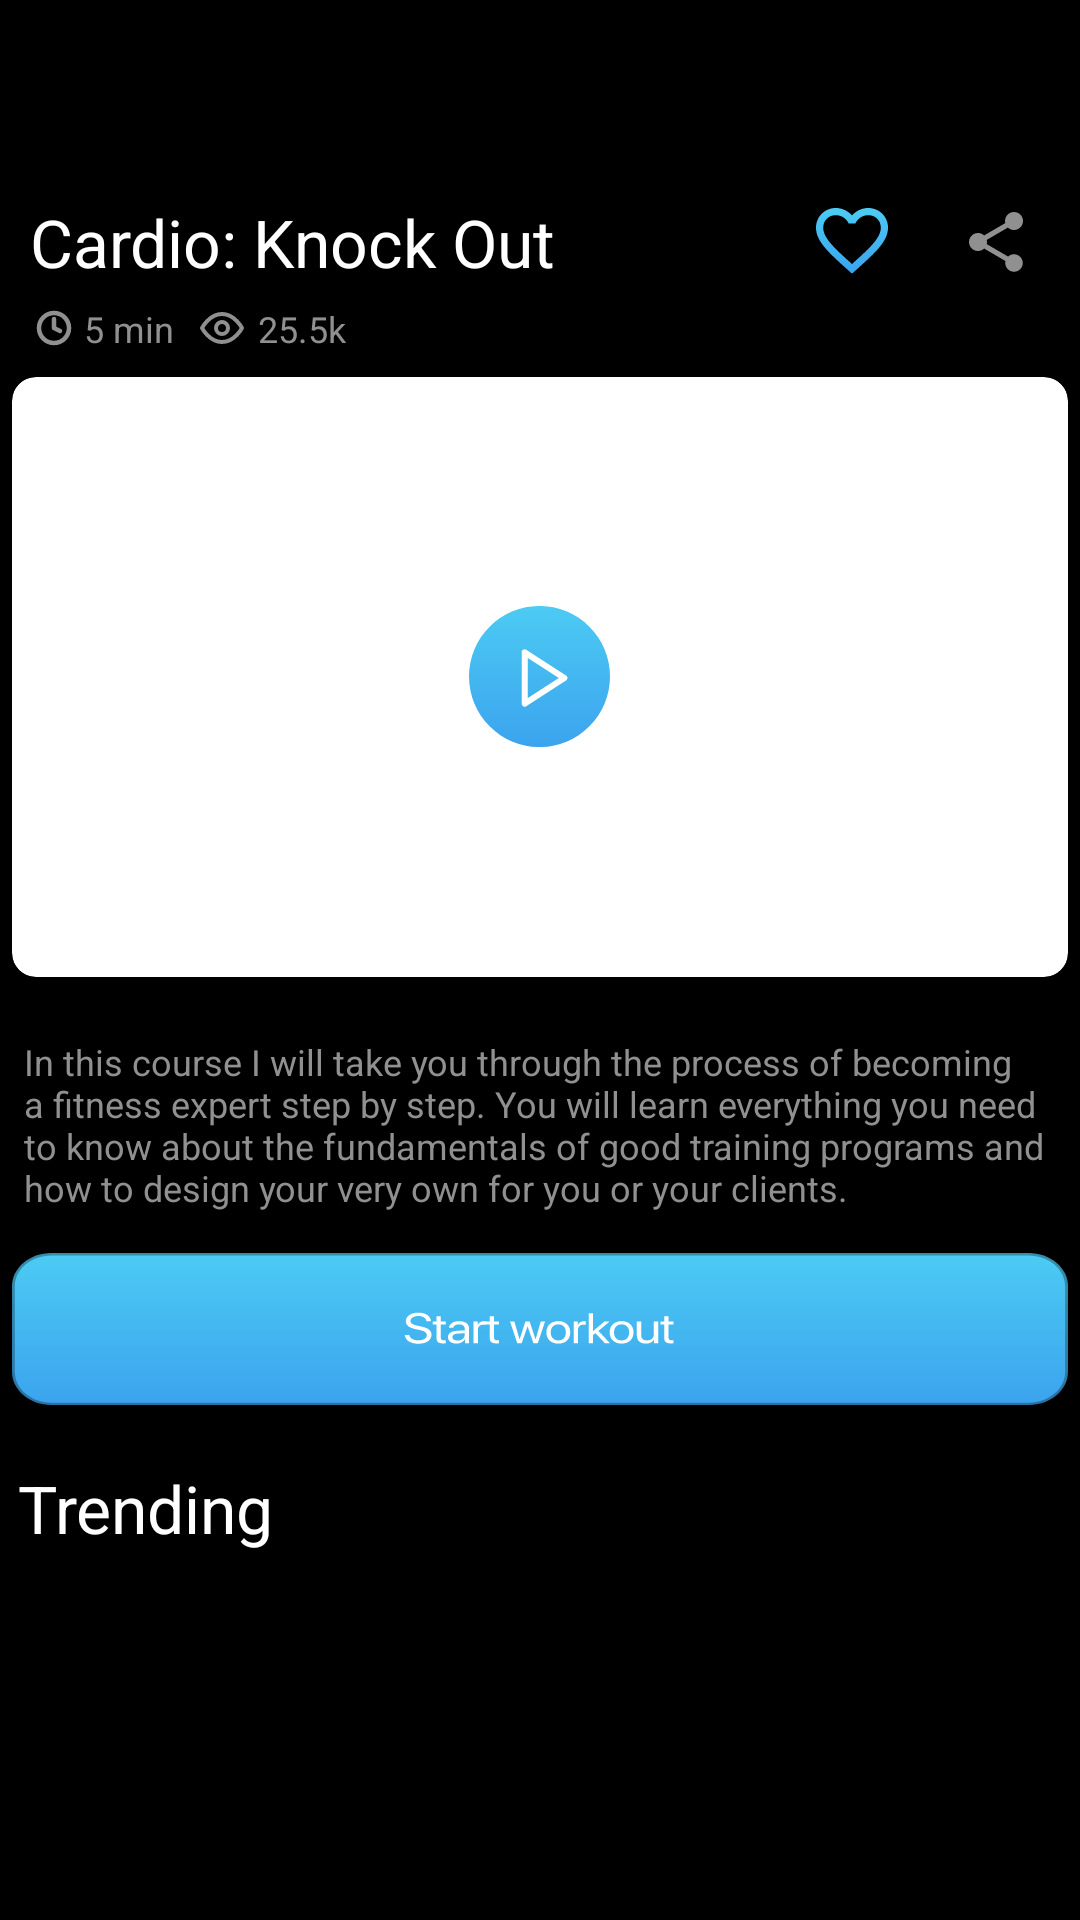

Write the Android layout XML for this screen, with the resource values it uses.
<!-- AndroidManifest.xml: application theme Theme.WorkoutsCardio -->
<!-- res/layout/activity_video.xml -->
<?xml version="1.0" encoding="utf-8"?>
<ScrollView
    xmlns:android="http://schemas.android.com/apk/res/android"
    xmlns:app="http://schemas.android.com/apk/res-auto"
    xmlns:tools="http://schemas.android.com/tools"
    android:layout_width="match_parent"
    android:layout_height="match_parent"
    android:background="@color/black">
<androidx.constraintlayout.widget.ConstraintLayout
    android:layout_width="match_parent"
    android:layout_height="0dp"
    android:background="@color/black">

    <androidx.appcompat.widget.Toolbar
        android:id="@+id/toolbar"
        android:layout_width="match_parent"
        android:layout_height="wrap_content"
        android:background="@color/black"
        android:textAlignment="center"
        android:theme="@style/ThemeOverlay.AppCompat.Dark.ActionBar"
        app:contentInsetLeft="0dp"
        app:contentInsetStart="0dp"
        app:contentInsetStartWithNavigation="0dp"
        app:layout_constraintEnd_toEndOf="parent"
        app:layout_constraintStart_toStartOf="parent"
        app:layout_constraintTop_toTopOf="parent"
        app:popupTheme="@style/ThemeOverlay.AppCompat.Light"
        app:titleMarginStart="0dp" />


    <androidx.constraintlayout.widget.ConstraintLayout
        android:id="@+id/parentLayout"
        android:layout_width="match_parent"
        android:layout_height="wrap_content"
        android:layout_margin="4dp"
        android:background="@color/black"
        app:layout_constraintBottom_toTopOf="@id/tvHeading"
        app:layout_constraintTop_toBottomOf="@id/toolbar">

        <TextView
            android:id="@+id/workoutName"
            android:layout_width="0dp"
            android:layout_height="wrap_content"
            android:padding="6dp"
            android:text="@string/cardio_knock_out"
            android:textColor="@color/white"
            android:textSize="22sp"
            app:layout_constraintBottom_toTopOf="@id/tvTime"
            app:layout_constraintEnd_toStartOf="@id/iconFav"
            app:layout_constraintStart_toStartOf="parent"
            app:layout_constraintTop_toTopOf="parent" />

        <ImageView
            android:id="@+id/iconFav"
            android:layout_width="wrap_content"
            android:layout_height="wrap_content"
            android:layout_margin="4dp"
            android:background="?android:attr/selectableItemBackground"
            android:clickable="true"
            android:contentDescription="@string/favourite"
            android:focusable="true"
            android:padding="8dp"
            android:src="@drawable/ic_fav"
            app:layout_constraintBottom_toBottomOf="@id/workoutName"
            app:layout_constraintEnd_toStartOf="@id/shareIcon"
            app:layout_constraintStart_toEndOf="@id/workoutName"
            app:layout_constraintTop_toTopOf="@id/workoutName" />


        <ImageView
            android:id="@+id/shareIcon"
            android:layout_width="wrap_content"
            android:layout_height="wrap_content"
            android:layout_margin="4dp"
            android:background="?android:attr/selectableItemBackground"
            android:clickable="true"
            android:contentDescription="@string/share"
            android:focusable="true"
            android:padding="8dp"
            android:src="@drawable/ic_share"
            app:layout_constraintBottom_toBottomOf="@id/workoutName"
            app:layout_constraintEnd_toEndOf="parent"
            app:layout_constraintStart_toEndOf="@id/iconFav"
            app:layout_constraintTop_toTopOf="@id/workoutName" />


        <TextView
            android:id="@+id/tvTime"
            android:layout_width="wrap_content"
            android:layout_height="wrap_content"
            android:layout_marginStart="8dp"
            android:drawablePadding="4dp"
            android:text="@string/_5_min"
            android:textColor="@color/textColor"
            android:textSize="12sp"
            app:drawableLeftCompat="@drawable/ic_clock"
            app:layout_constraintEnd_toStartOf="@id/tvViews"
            app:layout_constraintStart_toStartOf="parent"
            app:layout_constraintTop_toBottomOf="@id/workoutName" />

        <TextView
            android:id="@+id/tvViews"
            android:layout_width="wrap_content"
            android:layout_height="wrap_content"
            android:layout_marginStart="8dp"
            android:drawablePadding="4dp"
            android:text="@string/_25_5k"
            android:textColor="@color/textColor"
            android:textSize="12sp"
            app:drawableLeftCompat="@drawable/ic_eye"
            app:layout_constraintBottom_toBottomOf="@id/tvTime"
            app:layout_constraintStart_toEndOf="@id/tvTime"
            app:layout_constraintTop_toTopOf="@id/tvTime" />

        <androidx.cardview.widget.CardView
            android:id="@+id/videoViewParent"
            android:layout_width="0dp"
            android:layout_height="200dp"
            android:layout_marginTop="8dp"
            app:cardCornerRadius="8dp"
            app:layout_constraintEnd_toEndOf="parent"
            app:layout_constraintStart_toStartOf="parent"
            app:layout_constraintTop_toBottomOf="@id/tvViews">

            <ImageView
                android:id="@+id/playIcon"
                android:layout_width="wrap_content"
                android:layout_height="wrap_content"
                android:layout_gravity="center"
                android:contentDescription="@string/playicon"
                android:src="@drawable/ic_icplay" />


            <ImageView
                android:id="@+id/videoView"
                android:layout_width="match_parent"
                android:layout_height="match_parent"
                android:contentDescription="@string/videoview" />

        </androidx.cardview.widget.CardView>

        <androidx.recyclerview.widget.RecyclerView
            android:id="@+id/tagsRecycler"
            android:layout_width="0dp"
            android:layout_height="wrap_content"
            android:layout_marginTop="8dp"
            android:orientation="horizontal"
            app:layoutManager="androidx.recyclerview.widget.LinearLayoutManager"
            app:layout_constraintEnd_toEndOf="parent"
            app:layout_constraintStart_toStartOf="parent"
            app:layout_constraintTop_toBottomOf="@id/videoViewParent"
            tools:listitem="@layout/item_tags" />

        <TextView
            android:id="@+id/workoutDesc"
            android:layout_width="0dp"
            android:layout_height="wrap_content"
            android:layout_marginTop="8dp"
            android:padding="4dp"
            android:text="@string/in_this_course_i_will_take_you_through_the_process_of_becoming_a_fitness_expert_step_by_step_you_will_learn_everything_you_need_to_know_about_the_fundamentals_of_good_training_programs_and_how_to_design_your_very_own_for_you_or_your_clients"
            android:textColor="@color/textColor"
            android:textSize="12sp"
            app:layout_constraintEnd_toEndOf="parent"
            app:layout_constraintStart_toStartOf="parent"
            app:layout_constraintTop_toBottomOf="@id/tagsRecycler" />

        <ImageView
            android:id="@+id/btnStartWorkout"
            android:layout_width="wrap_content"
            android:layout_height="wrap_content"
            android:layout_marginTop="8dp"
            android:background="?android:attr/selectableItemBackground"
            android:clickable="true"
            android:focusable="true"
            android:paddingBottom="8dp"
            android:src="@drawable/ic_button"
            app:layout_constraintEnd_toEndOf="parent"
            app:layout_constraintStart_toStartOf="parent"
            app:layout_constraintTop_toBottomOf="@id/workoutDesc" />
    </androidx.constraintlayout.widget.ConstraintLayout>

    <TextView
        android:id="@+id/tvHeading"
        android:layout_width="wrap_content"
        android:layout_height="wrap_content"
        android:padding="6dp"
        android:text="@string/trending"
        android:textColor="@color/white"
        android:textSize="22sp"
        app:layout_constraintBottom_toTopOf="@id/trendingRecycler"
        app:layout_constraintStart_toStartOf="parent"
        app:layout_constraintTop_toBottomOf="@id/parentLayout" />


    <androidx.recyclerview.widget.RecyclerView
        android:id="@+id/trendingRecycler"
        android:layout_width="0dp"
        android:layout_height="wrap_content"
        android:orientation="horizontal"
        app:layoutManager="androidx.recyclerview.widget.LinearLayoutManager"
        app:layout_constraintBottom_toBottomOf="parent"
        app:layout_constraintEnd_toEndOf="parent"
        tools:listitem="@layout/item_trending"
        app:layout_constraintStart_toStartOf="parent"
        app:layout_constraintTop_toBottomOf="@id/tvHeading" />

</androidx.constraintlayout.widget.ConstraintLayout>
</ScrollView>
<!-- res/layout/item_tags.xml (included above) -->
<?xml version="1.0" encoding="utf-8"?>
<androidx.cardview.widget.CardView xmlns:android="http://schemas.android.com/apk/res/android"
    xmlns:app="http://schemas.android.com/apk/res-auto"
    android:id="@+id/tagsParent"
    android:layout_width="wrap_content"
    android:layout_height="wrap_content"
    android:layout_margin="4dp"
    app:cardBackgroundColor="@color/cardcolor"
    app:cardCornerRadius="8dp">

    <TextView
        android:id="@+id/tagName"
        android:layout_width="wrap_content"
        android:layout_height="wrap_content"
        android:padding="8dp"
        android:text="@string/app_name"
        android:textColor="@color/white" />

</androidx.cardview.widget.CardView>
<!-- res/layout/item_trending.xml (included above) -->
<?xml version="1.0" encoding="utf-8"?>
<androidx.constraintlayout.widget.ConstraintLayout xmlns:android="http://schemas.android.com/apk/res/android"
    xmlns:app="http://schemas.android.com/apk/res-auto"
    android:layout_width="250dp"
    android:id="@+id/parentlayout"
    android:layout_height="wrap_content"
    android:layout_margin="4dp">


    <androidx.cardview.widget.CardView
        android:id="@+id/videoViewParent"
        android:layout_width="0dp"
        android:layout_height="150dp"
        android:layout_marginTop="8dp"
        app:cardCornerRadius="8dp"
        app:layout_constraintEnd_toEndOf="parent"
        app:layout_constraintStart_toStartOf="parent"
        app:layout_constraintTop_toTopOf="parent">

        <ImageView
            android:id="@+id/playIcon"
            android:layout_width="wrap_content"
            android:layout_height="wrap_content"
            android:layout_gravity="center"
            android:contentDescription="@string/playicon"
            android:src="@drawable/ic_icplay" />


        <ImageView
            android:id="@+id/videoView"
            android:layout_width="match_parent"
            android:layout_height="match_parent"
            android:contentDescription="@string/videoview" />

    </androidx.cardview.widget.CardView>

    <TextView
        android:id="@+id/workoutName"
        android:layout_width="0dp"
        android:layout_height="wrap_content"
        android:padding="2dp"
        android:text="@string/cardio_knock_out"
        android:textColor="@color/white"
        android:textSize="18sp"
        app:layout_constraintEnd_toEndOf="parent"
        app:layout_constraintStart_toStartOf="parent"
        app:layout_constraintTop_toBottomOf="@id/videoViewParent" />


    <TextView
        android:id="@+id/tvTime"
        android:layout_width="wrap_content"
        android:layout_height="wrap_content"
        android:layout_marginStart="8dp"
        android:drawablePadding="4dp"
        android:text="@string/_5_min"
        android:textColor="@color/textColor"
        android:textSize="12sp"
        app:drawableLeftCompat="@drawable/ic_clock"
        app:layout_constraintStart_toStartOf="parent"
        app:layout_constraintTop_toBottomOf="@id/workoutName" />


</androidx.constraintlayout.widget.ConstraintLayout>
<!-- resources referenced by this layout -->
<resources>
  <color name="black">#FF000000</color>
  <color name="cardcolor">#2E2E2E</color>
  <color name="textColor">#909090</color>
  <color name="white">#FFFFFFFF</color>
  <!-- drawable ic_clock (drawable) -->
  <vector xmlns:android="http://schemas.android.com/apk/res/android"
      android:width="12dp"
      android:height="12dp"
      android:viewportWidth="12"
      android:viewportHeight="12">
    <path
        android:pathData="M6,11C8.7614,11 11,8.7614 11,6C11,3.2386 8.7614,1 6,1C3.2386,1 1,3.2386 1,6C1,8.7614 3.2386,11 6,11Z"
        android:strokeLineJoin="round"
        android:strokeWidth="1.5"
        android:fillColor="#00000000"
        android:strokeColor="#909090"
        android:strokeLineCap="round"/>
    <path
        android:pathData="M6,3V6L8,7"
        android:strokeLineJoin="round"
        android:strokeWidth="1.5"
        android:fillColor="#00000000"
        android:strokeColor="#909090"
        android:strokeLineCap="round"/>
  </vector>
  <!-- drawable ic_share (drawable) -->
  <vector xmlns:android="http://schemas.android.com/apk/res/android"
      android:width="24dp"
      android:height="24dp"
      android:viewportWidth="24"
      android:viewportHeight="24">
    <path
        android:pathData="M18,16.08C17.24,16.08 16.56,16.38 16.04,16.85L8.91,12.7C8.96,12.47 9,12.24 9,12C9,11.76 8.96,11.53 8.91,11.3L15.96,7.19C16.5,7.69 17.21,8 18,8C19.66,8 21,6.66 21,5C21,3.34 19.66,2 18,2C16.34,2 15,3.34 15,5C15,5.24 15.04,5.47 15.09,5.7L8.04,9.81C7.5,9.31 6.79,9 6,9C4.34,9 3,10.34 3,12C3,13.66 4.34,15 6,15C6.79,15 7.5,14.69 8.04,14.19L15.16,18.35C15.11,18.56 15.08,18.78 15.08,19C15.08,20.61 16.39,21.92 18,21.92C19.61,21.92 20.92,20.61 20.92,19C20.92,17.39 19.61,16.08 18,16.08Z"
        android:fillColor="#909090"/>
  </vector>
  <string name="_25_5k">25.5k</string>
  <string name="_5_min">5 min</string>
  <string name="app_name">WorkoutsCardio</string>
  <string name="cardio_knock_out">Cardio: Knock Out</string>
  <string name="favourite">favourite</string>
  <string name="in_this_course_i_will_take_you_through_the_process_of_becoming_a_fitness_expert_step_by_step_you_will_learn_everything_you_need_to_know_about_the_fundamentals_of_good_training_programs_and_how_to_design_your_very_own_for_you_or_your_clients">In this course I will take you through the process of becoming a fitness expert step by step. You will learn everything you need to know about the fundamentals of good training programs and how to design your very own for you or your clients.</string>
  <string name="playicon">playicon</string>
  <string name="share">share</string>
  <string name="trending">Trending</string>
  <string name="videoview">videoview</string>
  <style name="Theme.WorkoutsCardio" parent="Theme.MaterialComponents.DayNight.NoActionBar">
          
          <item name="colorPrimary">@color/purple_500</item>
          <item name="colorPrimaryVariant">@color/purple_700</item>
          <item name="colorOnPrimary">@color/white</item>
          
          <item name="colorSecondary">@color/teal_200</item>
          <item name="colorSecondaryVariant">@color/teal_700</item>
          <item name="colorOnSecondary">@color/black</item>
          
          <item name="android:statusBarColor" tools:targetApi="l">?attr/colorPrimaryVariant</item>
          
      </style>
  <color name="purple_500">#FF6200EE</color>
  <color name="purple_700">#FF3700B3</color>
  <color name="teal_200">#FF03DAC5</color>
  <color name="teal_700">#FF018786</color>
</resources>
